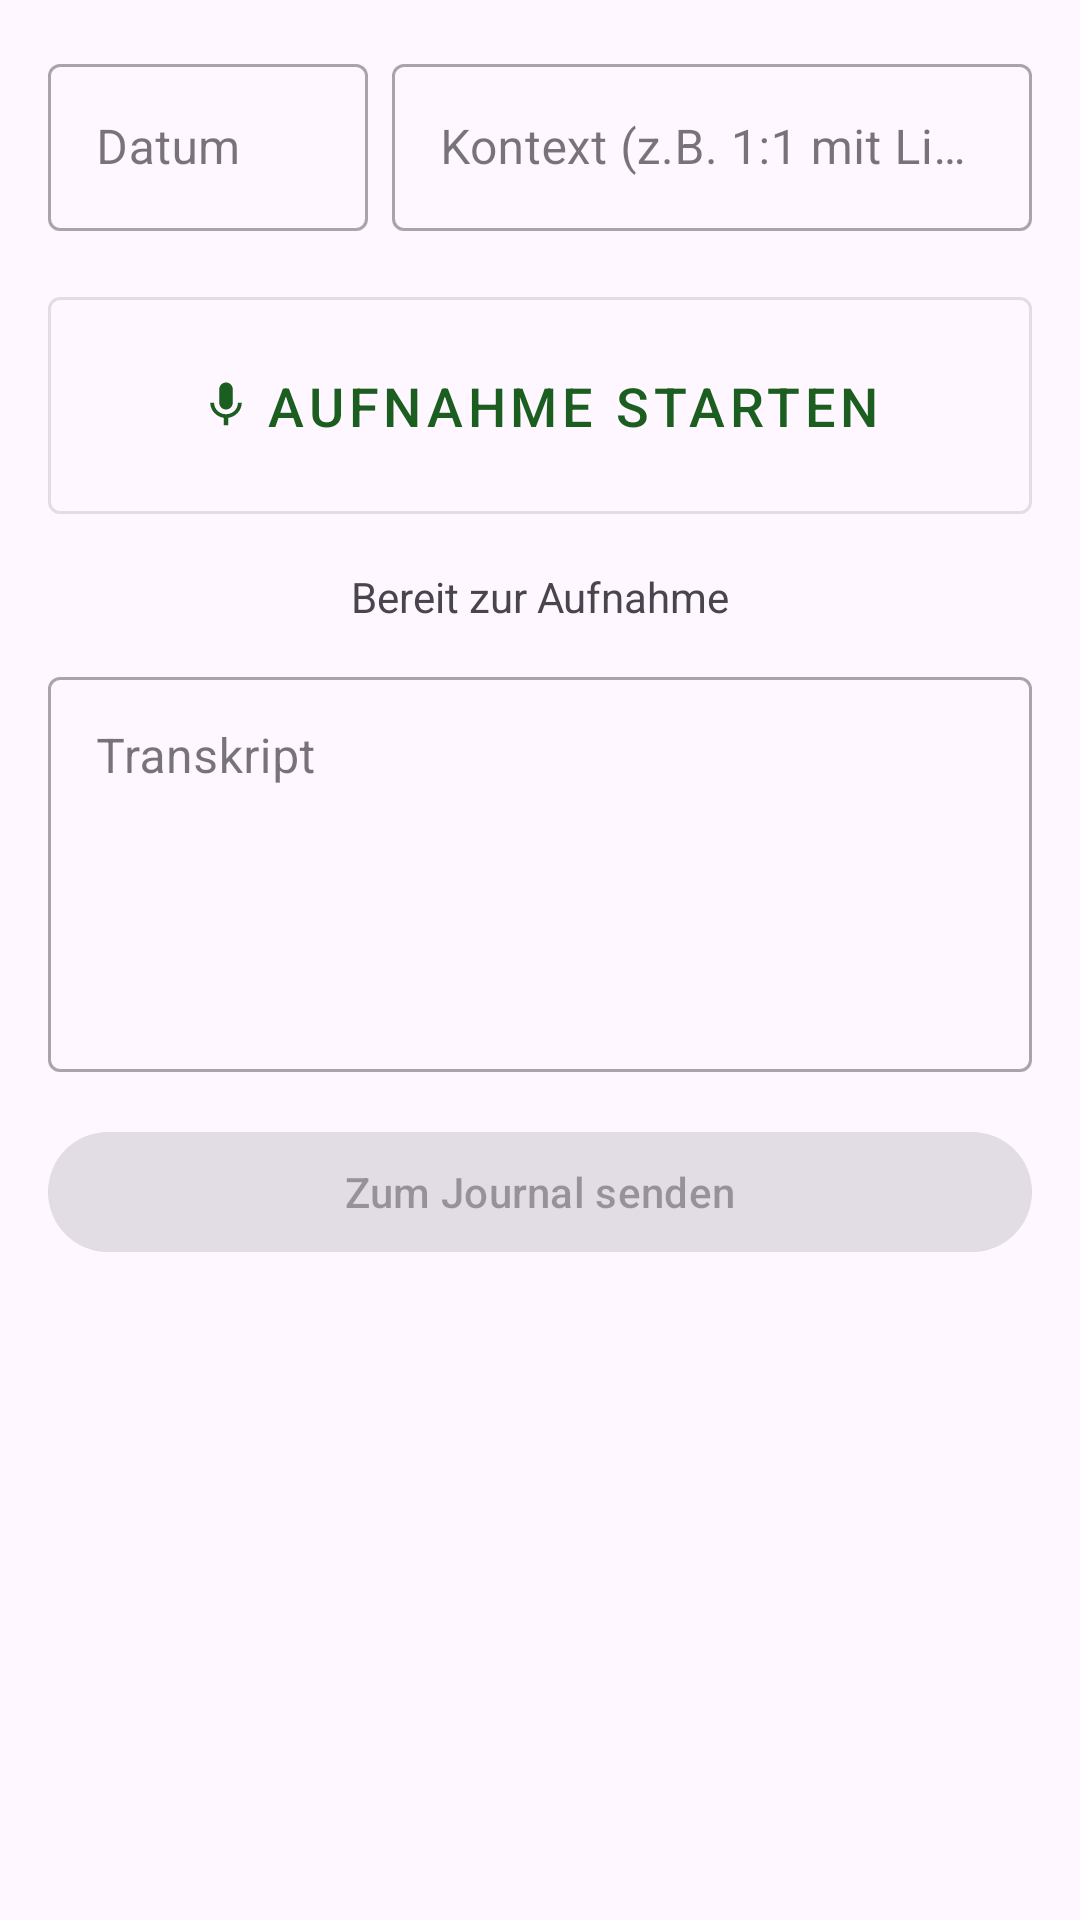

This screen was rendered from an Android layout file. Write that file and the resources it references.
<!-- AndroidManifest.xml: application theme Theme.Groundwork -->
<!-- res/layout/fragment_voice_note.xml -->
<?xml version="1.0" encoding="utf-8"?>
<ScrollView xmlns:android="http://schemas.android.com/apk/res/android"
    xmlns:app="http://schemas.android.com/apk/res-auto"
    android:layout_width="match_parent"
    android:layout_height="match_parent"
    android:fillViewport="true">

    <LinearLayout
        android:layout_width="match_parent"
        android:layout_height="wrap_content"
        android:orientation="vertical"
        android:padding="16dp">

        <LinearLayout
            android:layout_width="match_parent"
            android:layout_height="wrap_content"
            android:orientation="horizontal"
            android:layout_marginBottom="16dp">

            <com.google.android.material.textfield.TextInputLayout
                android:layout_width="0dp"
                android:layout_height="wrap_content"
                android:layout_weight="1"
                android:hint="@string/field_datum"
                android:layout_marginEnd="8dp"
                style="@style/Widget.MaterialComponents.TextInputLayout.OutlinedBox">
                <com.google.android.material.textfield.TextInputEditText
                    android:id="@+id/et_datum"
                    android:layout_width="match_parent"
                    android:layout_height="wrap_content"
                    android:inputType="date"
                    android:singleLine="true" />
            </com.google.android.material.textfield.TextInputLayout>

            <com.google.android.material.textfield.TextInputLayout
                android:layout_width="0dp"
                android:layout_height="wrap_content"
                android:layout_weight="2"
                android:hint="@string/voice_context_hint"
                style="@style/Widget.MaterialComponents.TextInputLayout.OutlinedBox">
                <com.google.android.material.textfield.TextInputEditText
                    android:id="@+id/et_kontext"
                    android:layout_width="match_parent"
                    android:layout_height="wrap_content"
                    android:inputType="text"
                    android:singleLine="true" />
            </com.google.android.material.textfield.TextInputLayout>

        </LinearLayout>

        <com.google.android.material.button.MaterialButton
            android:id="@+id/btn_record"
            android:layout_width="match_parent"
            android:layout_height="wrap_content"
            android:padding="24dp"
            android:textSize="18sp"
            android:text="@string/voice_record_start"
            app:icon="@drawable/ic_nav_voice"
            app:iconGravity="textStart"
            style="@style/Widget.MaterialComponents.Button.OutlinedButton" />

        <TextView
            android:id="@+id/tv_status"
            android:layout_width="match_parent"
            android:layout_height="wrap_content"
            android:text="@string/voice_status_ready"
            android:textSize="14sp"
            android:gravity="center"
            android:padding="12dp" />

        <com.google.android.material.textfield.TextInputLayout
            android:layout_width="match_parent"
            android:layout_height="wrap_content"
            android:hint="@string/voice_transcript_hint"
            android:layout_marginBottom="16dp"
            style="@style/Widget.MaterialComponents.TextInputLayout.OutlinedBox">
            <com.google.android.material.textfield.TextInputEditText
                android:id="@+id/et_transcript"
                android:layout_width="match_parent"
                android:layout_height="wrap_content"
                android:minLines="5"
                android:inputType="textMultiLine"
                android:gravity="top" />
        </com.google.android.material.textfield.TextInputLayout>

        <com.google.android.material.button.MaterialButton
            android:id="@+id/btn_save"
            android:layout_width="match_parent"
            android:layout_height="wrap_content"
            android:text="@string/voice_save"
            android:enabled="false"
            android:layout_marginBottom="16dp" />

        <LinearLayout
            android:id="@+id/results_section"
            android:layout_width="match_parent"
            android:layout_height="wrap_content"
            android:orientation="vertical"
            android:visibility="gone">

            <View
                android:layout_width="match_parent"
                android:layout_height="1dp"
                android:background="?android:attr/listDivider"
                android:layout_marginBottom="12dp" />

            <TextView
                android:layout_width="wrap_content"
                android:layout_height="wrap_content"
                android:text="@string/voice_facts_title"
                android:textSize="14sp"
                android:textStyle="bold"
                android:layout_marginBottom="8dp" />

            <TextView
                android:id="@+id/tv_facts"
                android:layout_width="match_parent"
                android:layout_height="wrap_content"
                android:textSize="14sp"
                android:lineSpacingMultiplier="1.4" />

            <com.google.android.material.button.MaterialButton
                android:id="@+id/btn_new"
                android:layout_width="match_parent"
                android:layout_height="wrap_content"
                android:text="@string/voice_new"
                android:layout_marginTop="12dp"
                style="@style/Widget.MaterialComponents.Button.OutlinedButton" />

        </LinearLayout>

    </LinearLayout>
</ScrollView>
<!-- resources referenced by this layout -->
<resources>
  <!-- drawable ic_nav_voice (drawable) -->
  <?xml version="1.0" encoding="utf-8"?>
  <vector xmlns:android="http://schemas.android.com/apk/res/android"
      android:width="24dp"
      android:height="24dp"
      android:viewportWidth="24"
      android:viewportHeight="24">
      <path
          android:fillColor="?attr/colorControlNormal"
          android:pathData="M12,14c1.66,0 3,-1.34 3,-3V5c0,-1.66 -1.34,-3 -3,-3S9,3.34 9,5v6C9,12.66 10.34,14 12,14zM17.3,11c0,3 -2.54,5.1 -5.3,5.1S6.7,14 6.7,11H5c0,3.41 2.72,6.23 6,6.72V21h2v-3.28c3.28,-0.48 6,-3.3 6,-6.72H17.3z" />
  </vector>
  <string name="field_datum">Datum</string>
  <string name="voice_context_hint">Kontext (z.B. 1:1 mit Lisa)</string>
  <string name="voice_facts_title">Gespeicherte Fakten</string>
  <string name="voice_new">Neue Aufnahme</string>
  <string name="voice_record_start">Aufnahme starten</string>
  <string name="voice_save">Zum Journal senden</string>
  <string name="voice_status_ready">Bereit zur Aufnahme</string>
  <string name="voice_transcript_hint">Transkript</string>
  <style name="Theme.Groundwork" parent="Theme.Material3.Light.NoActionBar">
          <item name="colorPrimary">@color/colorPrimary</item>
          <item name="colorPrimaryDark">@color/colorPrimaryDark</item>
          <item name="colorAccent">@color/colorAccent</item>
      </style>
  <color name="colorPrimary">#1B5E20</color>
  <color name="colorPrimaryDark">#003300</color>
  <color name="colorAccent">#A5D6A7</color>
</resources>
